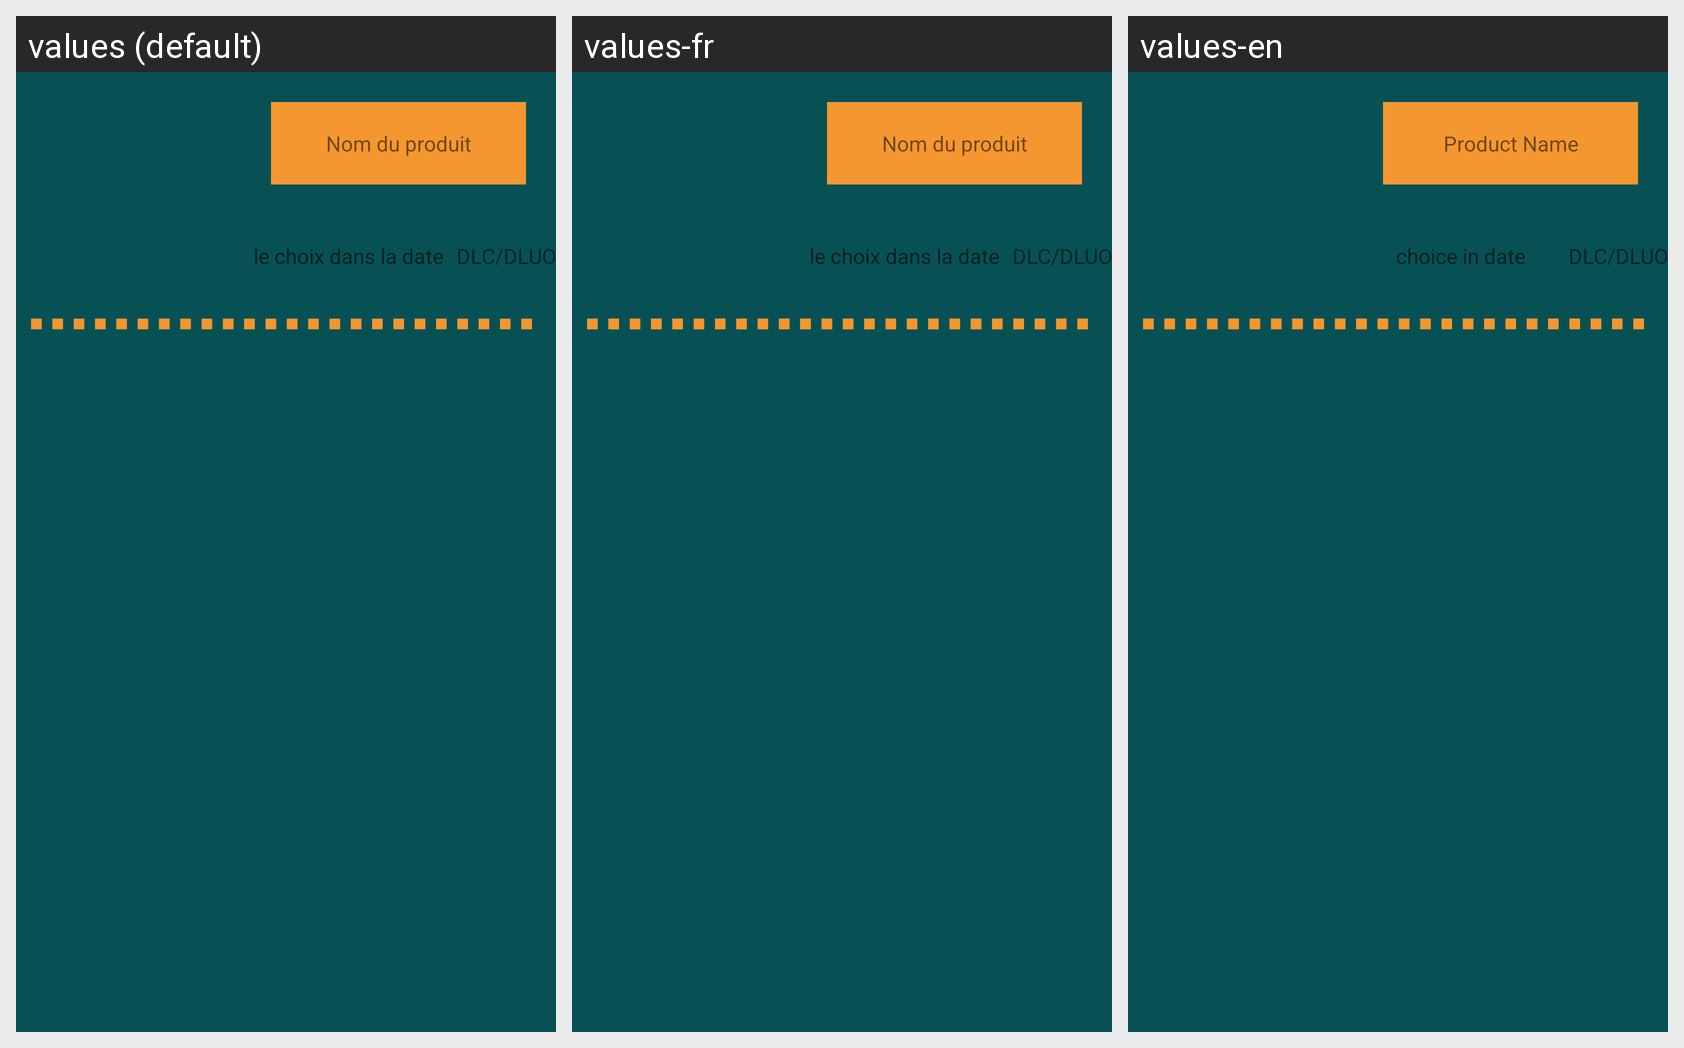

The same Android screen rendered under several of its app's locales, left to right. List the strings drawn on it with the default value and each locale's translation.
Android screen res/layout/product_list_element.xml rendered under 3 locales, left to right: values (default), values-fr, values-en. Device: Nexus 5 (rendered at 1080×1920; each locale shown at half size, 540×960, under a caption strip naming it); theme AppTheme.
Strings drawn on this screen, with the default value and each locale's value (text and hints the layout hard-codes, and strings that could not be matched under every locale, appear in the picture but are not listed):

product_name
  values: Nom du produit
  values-fr: Nom du produit
  values-en: Product Name

hint_date
  values: le choix dans la date
  values-fr: le choix dans la date
  values-en: choice in date

dlc_dluo
  values: DLC/DLUO
  values-fr: DLC/DLUO
  values-en: DLC/DLUO
